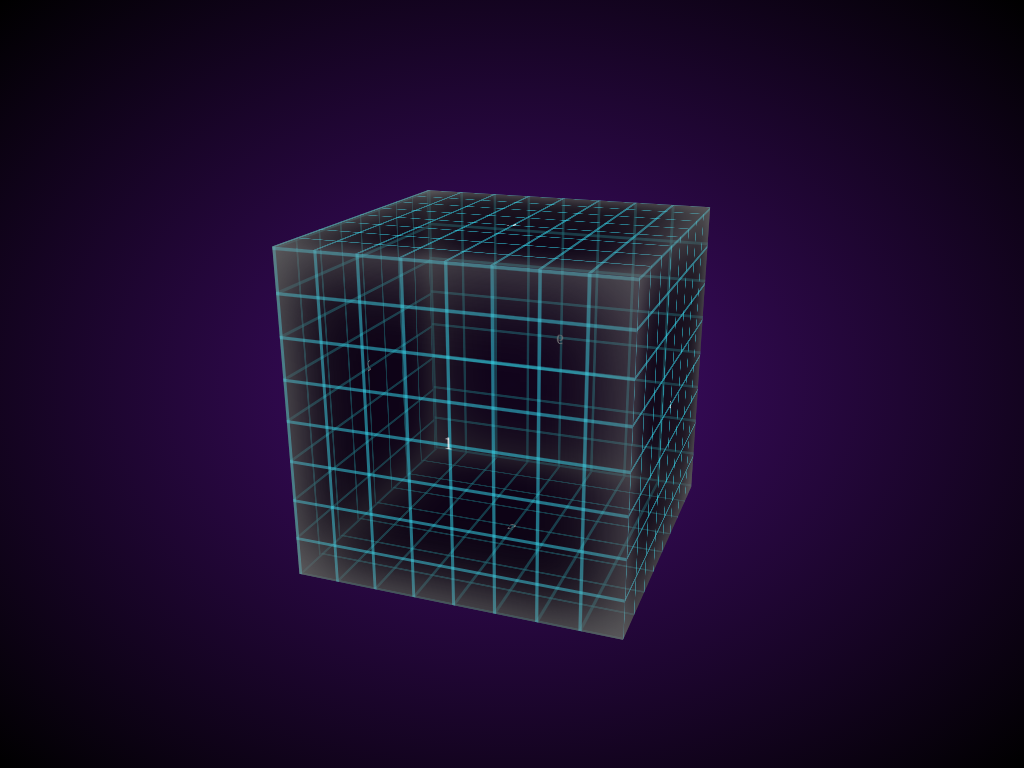

Here is a drawing made with CSS. Write the source that renders it.

<!DOCTYPE html>
<html lang="cn">
<head>
  <meta charset="UTF-8">
  <title>旋转正方体</title>
  <style>
  html {
    background: -webkit-radial-gradient(center, ellipse, #430d6d 0%, #000000 100%);
    background: radial-gradient(ellipse at center, #430d6d 0%, #000000 100%);
    height: 100%;
  }

  #window {
    width: 20em;
    height: 20em;
    position: absolute;
    left: 50%;
    top: 50%;
    margin-left: -10em;
    margin-top: -10em;
    -webkit-perspective: 1000px;
  }

  #box{
    -webkit-animation: 6s spin linear infinite;
    position: absolute;
    width: 100%;
    height: 100%;
    -webkit-transform-style: preserve-3d;
    transform-style: preserve-3d;
    -webkit-transform: rotateX(-20deg) rotateY(-20deg);
  }

  .face {
    background-image: -webkit-linear-gradient(left, rgba(54, 226, 248, 0.5) 0px, rgba(54, 226, 248, 0.5) 3px, rgba(0, 0, 0, 0) 0px), -webkit-linear-gradient(top, rgba(54, 226, 248, 0.5) 0px, rgba(54, 226, 248, 0.5) 3px, rgba(0, 0, 0, 0) 0px);
    background-size: 2.5em 2.5em;
    background-color: rgba(0, 0, 0, 0.5);
    position: absolute;
    width: 100%;
    height: 100%;
    color: #fff;
    box-shadow: inset 0 0 5em rgba(125, 125, 125, 0.8);
    display: flex;
    align-items: center;
    justify-content: center;
  }

  #face-front {
    transform: translateZ(10em);
  }

  #face-left {
    -webkit-transform: rotateY(-90deg) translateZ(10em);
  }

  #face-top {
    -webkit-transform: rotateX(90deg) translateZ(10em);
  }

  #face-right {
    -webkit-transform: rotateY(90deg) translateZ(10em);
  }

  #face-bottom {
    -webkit-transform: rotateX(-90deg) translateZ(10em);
  }

  #face-back {
    -webkit-transform: rotateX(180deg) translateZ(10em);
  }


  @-webkit-keyframes spin {
    from {
      -webkit-transform: translateZ(-10em) rotateX(0) rotateY(0deg);
      transform: translateZ(-10em) rotateX(0) rotateY(0deg);
    }

    to {
      -webkit-transform: translateZ(-10em) rotateX(360deg) rotateY(360deg);
      transform: translateZ(-10em) rotateX(360deg) rotateY(360deg);
    }
  }
</style>
</head>
<body>
  <div id="window">
    <div id="box">
      <div class="face" id="face-front">1</div>
      <div class="face" id="face-left">2</div>
      <div class="face" id="face-top">3</div>
      <div class="face" id="face-right">4</div>
      <div class="face" id="face-bottom">5</div>
      <div class="face" id="face-back">6</div>
    </div>
  </div>
</body>
</html>